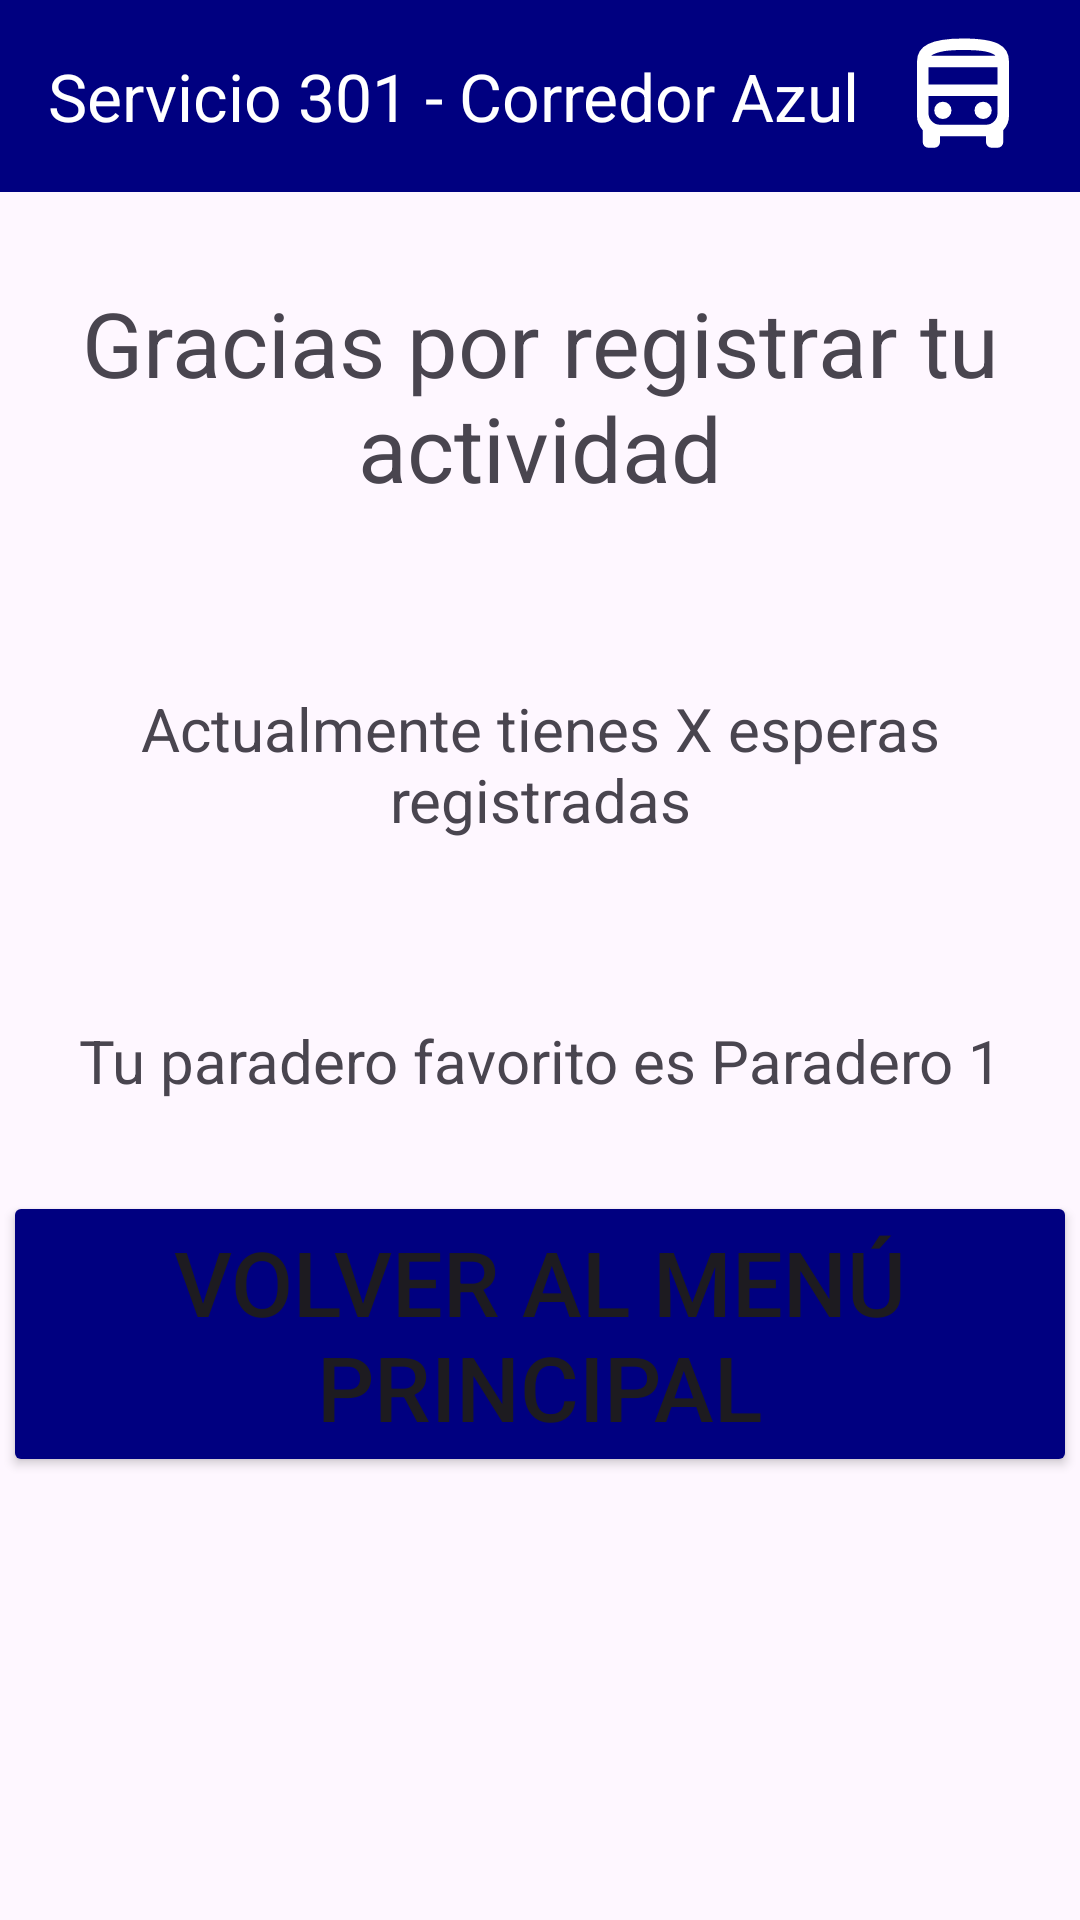

Here is an Android app screen rendered from its layout file. Give the layout XML and the strings, colors and styles it references.
<!-- AndroidManifest.xml: application theme Theme.Primer_avance -->
<!-- res/layout/finalizar_espera.xml -->
<?xml version="1.0" encoding="utf-8"?>
<androidx.constraintlayout.widget.ConstraintLayout xmlns:android="http://schemas.android.com/apk/res/android"
    xmlns:app="http://schemas.android.com/apk/res-auto"
    xmlns:tools="http://schemas.android.com/tools"
    android:layout_width="match_parent"
    android:layout_height="match_parent"
    tools:context=".MainActivity">

    <androidx.appcompat.widget.Toolbar
        android:id="@+id/toolbar"
        android:layout_width="match_parent"
        android:layout_height="?attr/actionBarSize"
        android:background="@color/blue"
        app:titleTextColor="@color/white"
        app:layout_constraintEnd_toEndOf="parent"
        app:layout_constraintStart_toStartOf="parent"
        app:layout_constraintTop_toTopOf="parent"
        app:title="Servicio 301 - Corredor Azul" >

        <ImageView
            android:id="@+id/toolbar_icon"
            android:layout_width="46dp"
            android:layout_height="46dp"
            android:src="@drawable/bus"
            app:tint="@android:color/white"
            android:layout_gravity="end|center_vertical"
            android:layout_marginEnd="16dp"
            android:layout_marginRight="16dp"
            />

    </androidx.appcompat.widget.Toolbar>

    <LinearLayout
        android:layout_width="match_parent"
        android:layout_height="match_parent"
        android:layout_marginStart="1dp"
        android:layout_marginTop="?attr/actionBarSize"
        android:layout_marginEnd="1dp"
        android:layout_marginBottom="1dp"
        android:orientation="vertical"
        app:layout_constraintBottom_toBottomOf="parent"
        app:layout_constraintEnd_toEndOf="parent"
        app:layout_constraintStart_toStartOf="parent"
        app:layout_constraintTop_toTopOf="parent">

        <TextView
            android:id="@+id/textView9"
            android:layout_width="match_parent"
            android:layout_height="wrap_content"
            android:layout_marginTop="30dp"
            android:layout_marginBottom="30dp"
            android:text="Gracias por registrar tu actividad"
            android:textAlignment="center"
            android:textSize="30dp" />

        <TextView
            android:id="@+id/textView11"
            android:layout_width="match_parent"
            android:layout_height="wrap_content"
            android:layout_marginTop="30dp"
            android:layout_marginBottom="30dp"
            android:text="Actualmente tienes X esperas registradas"
            android:textAlignment="center"
            android:textSize="20dp" />

        <TextView
            android:id="@+id/textView16"
            android:layout_width="match_parent"
            android:layout_height="wrap_content"
            android:layout_marginTop="30dp"
            android:layout_marginBottom="30dp"
            android:text="Tu paradero favorito es Paradero 1"
            android:textAlignment="center"
            android:textSize="20dp" />

        <Button
            android:id="@+id/button3"
            android:layout_width="wrap_content"
            android:layout_height="wrap_content"
            android:layout_gravity="center"
            android:layout_marginBottom="20dp"
            android:backgroundTint="@color/blue"
            android:text="Volver al menú principal"
            android:textSize="30dp" />

    </LinearLayout>

</androidx.constraintlayout.widget.ConstraintLayout>
<!-- resources referenced by this layout -->
<resources>
  <color name="blue">#000080</color>
  <color name="white">#FFFFFFFF</color>
  <!-- drawable bus (drawable) -->
  <vector xmlns:android="http://schemas.android.com/apk/res/android"
      android:width="24dp"
      android:height="24dp"
      android:viewportWidth="960"
      android:viewportHeight="960">
    <path
        android:fillColor="#FF000000"
        android:pathData="M240,840q-17,0 -28.5,-11.5T200,800v-82q-18,-20 -29,-44.5T160,620v-380q0,-83 77,-121.5T480,80q172,0 246,37t74,123v380q0,29 -11,53.5T760,718v82q0,17 -11.5,28.5T720,840h-40q-17,0 -28.5,-11.5T640,800v-40L320,760v40q0,17 -11.5,28.5T280,840h-40ZM482,200h224,-448 224ZM640,480L240,480h480,-80ZM240,400h480v-120L240,280v120ZM340,640q25,0 42.5,-17.5T400,580q0,-25 -17.5,-42.5T340,520q-25,0 -42.5,17.5T280,580q0,25 17.5,42.5T340,640ZM620,640q25,0 42.5,-17.5T680,580q0,-25 -17.5,-42.5T620,520q-25,0 -42.5,17.5T560,580q0,25 17.5,42.5T620,640ZM258,200h448q-15,-17 -64.5,-28.5T482,160q-107,0 -156.5,12.5T258,200ZM320,680h320q33,0 56.5,-23.5T720,600v-120L240,480v120q0,33 23.5,56.5T320,680Z"/>
  </vector>
  <style name="Theme.Primer_avance" parent="Base.Theme.Primer_avance" />
  <style name="Base.Theme.Primer_avance" parent="Theme.Material3.DayNight.NoActionBar">
          
          
      </style>
</resources>
